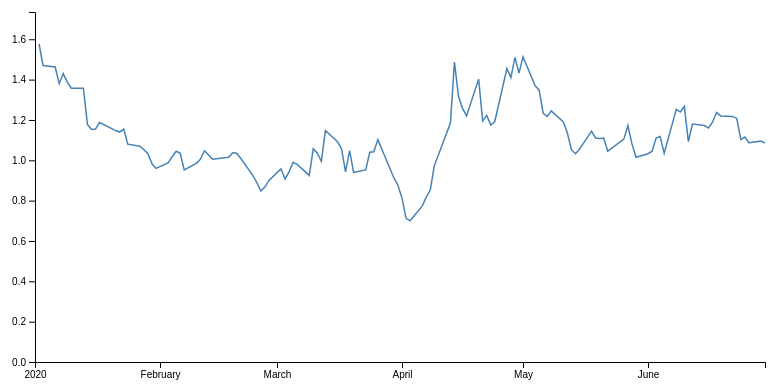
D3 v7 page, settled after 360 driven frames (6 s of simulated time); the page loaded 1 data file(s).


    d3.csv("GME.csv").then(function(csvData) {
        const data = csvData.map(d => ({
            date: new Date(d.Date),
            price: +d.Close
        })).sort((a, b) => a.date - b.date);

        const preSpikeData = data.filter(d => d.date < new Date('2021-01-01'));
        const spikeData = data.filter(d => d.date >= new Date('2021-01-01') && d.date <= new Date('2021-01-31'));
        const postSpikeData = data.filter(d => d.date > new Date('2021-01-31'));

        const lowPrice = d3.min(preSpikeData, d => d.price);
        const lowPriceDate = preSpikeData.find(d => d.price === lowPrice).date;

        const spikePrice = d3.max(spikeData, d => d.price);
        const spikePriceDate = spikeData.find(d => d.price === spikePrice).date;

        const postSpikeLow = d3.min(postSpikeData.slice(0, 30), d => d.price);
        const postSpikeLowDate = postSpikeData.slice(0, 30).find(d => d.price === postSpikeLow).date;

        const recentSpike = d3.max(postSpikeData.slice(-365), d => d.price);
        const recentSpikeDate = postSpikeData.slice(-365).find(d => d.price === recentSpike).date;

        const margin = {top: 20, right: 20, bottom: 30, left: 50};
        const width = 800 - margin.left - margin.right;
        const height = 400 - margin.top - margin.bottom;

        const svg = d3.select("#chart")
            .append("svg")
            .attr("width", width + margin.left + margin.right)
            .attr("height", height + margin.top + margin.bottom)
            .append("g")
            .attr("transform", `translate(${margin.left},${margin.top})`);

        const x = d3.scaleTime().range([0, width]);
        const y = d3.scaleLinear().range([height, 0]);

        const line = d3.line()
            .x(d => x(d.date))
            .y(d => y(d.price));

        const xAxis = svg.append("g")
            .attr("transform", `translate(0,${height})`);

        const yAxis = svg.append("g");

        const path = svg.append("path")
            .attr("fill", "none")
            .attr("stroke", "steelblue")
            .attr("stroke-width", 1.5);

        let currentScene = 0;

        const scenes = [
            {
                title: "GME's Low Price Era",
                dateRange: [new Date(lowPriceDate.getFullYear(), lowPriceDate.getMonth() - 3, 1),
                    new Date(lowPriceDate.getFullYear(), lowPriceDate.getMonth() + 3, 0)],
                caption: `In this period, GameStop's stock price was at its lowest before the 2021 surge. The price hit a low of $${lowPrice.toFixed(2)} on ${lowPriceDate.toDateString()}.`
            },
            {
                title: "The Big Spike",
                dateRange: [new Date('2021-01-01'), new Date('2021-01-31')],
                caption: `GameStop's stock price skyrocketed in January 2021, reaching an unprecedented high of $${spikePrice.toFixed(2)} on ${spikePriceDate.toDateString()}.`
            },
            {
                title: "The Post-Spike Decline",
                dateRange: [new Date('2021-01-15'), new Date('2021-03-15')],
                caption: `After the initial spike, GameStop's stock price fell significantly but remained higher than its pre-spike levels. It dropped to $${postSpikeLow.toFixed(2)} on ${postSpikeLowDate.toDateString()}.`
            },
            {
                title: "Recent Volatility",
                dateRange: [new Date(recentSpikeDate.getFullYear(), recentSpikeDate.getMonth() - 3, 1),
                    new Date(recentSpikeDate.getFullYear(), recentSpikeDate.getMonth() + 3, 0)],
                caption: `GameStop's stock has continued to show volatility, with another significant spike to $${recentSpike.toFixed(2)} on ${recentSpikeDate.toDateString()}.`
            }
        ];

        function updateScene(sceneIndex) {
            const scene = scenes[sceneIndex];

            d3.select("h1").text(scene.title);
            d3.select("#caption").text(scene.caption);

            x.domain(scene.dateRange);
            y.domain([0, d3.max(data.filter(d => d.date >= scene.dateRange[0] && d.date <= scene.dateRange[1]), d => d.price) * 1.1]);

            xAxis.transition().duration(1000).call(d3.axisBottom(x));
            yAxis.transition().duration(1000).call(d3.axisLeft(y));

            path.datum(data.filter(d => d.date >= scene.dateRange[0] && d.date <= scene.dateRange[1]))
                .transition()
                .duration(1000)
                .attr("d", line);
        }

        const tooltip = d3.select(".tooltip");

        svg.append("rect")
            .attr("class", "overlay")
            .attr("width", width)
            .attr("height", height)
            .style("opacity", 0)
            .on("mousemove", mousemove)
            .on("mouseout", mouseout);

        function mousemove(event) {
            const [xPos, yPos] = d3.pointer(event);
            const date = x.invert(xPos);
            const bisect = d3.bisector(d => d.date).left;
            const index = bisect(data, date);
            const d = data[index];

            tooltip.style("display", "block")
                .style("left", (event.pageX + 10) + "px")
                .style("top", (event.pageY - 10) + "px")
                .html(`Date: ${d.date.toDateString()}<br>Price: $${d.price.toFixed(2)}`);
        }

        function mouseout() {
            tooltip.style("display", "none");
        }

        function nextScene() {
            currentScene = (currentScene + 1) % scenes.length;
            updateScene(currentScene);
        }

        function prevScene() {
            currentScene = (currentScene - 1 + scenes.length) % scenes.length;
            updateScene(currentScene);
        }

        d3.select("#nextBtn").on("click", nextScene);
        d3.select("#prevBtn").on("click", prevScene);

        updateScene(currentScene);
    }).catch(function(error) {
        console.error("Error loading or processing data:", error);
    });


### data: GME.csv
Date, Open, High, Low, Close, Adj Close, Volume
2019-07-25, 1.025, 1.08, 0.9925, 0.995, 0.995, 23160000
2019-07-26, 1, 1.02, 0.99, 1.002, 1.002, 12836000
2019-07-29, 1.005, 1.04, 1.005, 1.03, 1.03, 17308400
2019-07-30, 1.025, 1.032, 0.975, 1.008, 1.008, 21085600
2019-07-31, 1.008, 1.045, 1, 1.005, 1.005, 20835600
2019-08-01, 1.005, 1.015, 0.945, 0.96, 0.96, 22386000
2019-08-02, 0.9575, 0.9725, 0.9375, 0.945, 0.945, 14378800
2019-08-05, 0.93, 0.9375, 0.895, 0.9275, 0.9275, 22727200
2019-08-06, 0.9325, 0.955, 0.9075, 0.9525, 0.9525, 20629600
2019-08-07, 0.935, 0.9625, 0.915, 0.9525, 0.9525, 23424400
2019-08-08, 0.96, 0.9775, 0.9425, 0.9725, 0.9725, 9226800
2019-08-09, 0.9575, 0.965, 0.8975, 0.8975, 0.8975, 12317600
2019-08-12, 0.895, 0.905, 0.86, 0.8775, 0.8775, 10710400
2019-08-13, 0.87, 0.94, 0.8675, 0.8675, 0.8675, 18018000
2019-08-14, 0.8475, 0.855, 0.7975, 0.83, 0.83, 24327600
2019-08-15, 0.83, 0.8525, 0.7875, 0.8025, 0.8025, 23553600
2019-08-16, 0.8125, 0.84, 0.8025, 0.83, 0.83, 12522800
2019-08-19, 0.8425, 0.8675, 0.835, 0.845, 0.845, 11550000
2019-08-20, 0.8375, 0.865, 0.82, 0.855, 0.855, 17040000
2019-08-21, 0.875, 0.905, 0.86, 0.885, 0.885, 23643600
2019-08-22, 0.9925, 1.062, 0.93, 0.9675, 0.9675, 116709200
2019-08-23, 0.96, 0.975, 0.89, 0.9125, 0.9125, 34643600
2019-08-26, 0.93, 1.01, 0.9125, 0.955, 0.955, 41277600
2019-08-27, 0.9675, 0.9825, 0.92, 0.925, 0.925, 22804000
2019-08-28, 0.925, 0.9925, 0.9175, 0.97, 0.97, 25756800
2019-08-29, 0.9825, 1.073, 0.9375, 1.058, 1.058, 53454000
2019-08-30, 1.065, 1.09, 0.98, 0.9925, 0.9925, 42538400
2019-09-03, 0.9925, 1.018, 0.915, 0.9525, 0.9525, 36177600
2019-09-04, 0.97, 1, 0.9625, 0.995, 0.995, 16908400
2019-09-05, 1.02, 1.06, 1.018, 1.058, 1.058, 27568000
2019-09-06, 1.06, 1.09, 1.035, 1.077, 1.077, 26806000
2019-09-09, 1.087, 1.23, 1.087, 1.19, 1.19, 58315200
2019-09-10, 1.218, 1.275, 1.127, 1.272, 1.272, 66636800
2019-09-11, 1.048, 1.238, 0.9925, 1.147, 1.147, 136020000
2019-09-12, 1.15, 1.202, 1.107, 1.145, 1.145, 35634800
2019-09-13, 1.155, 1.192, 1.093, 1.103, 1.103, 30648800
2019-09-16, 1.075, 1.117, 1.067, 1.087, 1.087, 27045200
2019-09-17, 1.075, 1.085, 1.032, 1.083, 1.083, 25624000
2019-09-18, 1.083, 1.173, 1.083, 1.15, 1.15, 39184800
2019-09-19, 1.16, 1.167, 1.105, 1.11, 1.11, 31441200
2019-09-20, 1.147, 1.2, 1.125, 1.175, 1.175, 46415200
2019-09-23, 1.17, 1.3, 1.153, 1.255, 1.255, 49896000
2019-09-24, 1.285, 1.375, 1.245, 1.252, 1.252, 52391600
2019-09-25, 1.272, 1.387, 1.27, 1.3, 1.3, 48657200
2019-09-26, 1.298, 1.335, 1.27, 1.32, 1.32, 24323600
2019-09-27, 1.312, 1.363, 1.305, 1.335, 1.335, 22194000
2019-09-30, 1.357, 1.41, 1.35, 1.38, 1.38, 35679200
2019-10-01, 1.41, 1.455, 1.373, 1.395, 1.395, 26369600
2019-10-02, 1.387, 1.387, 1.31, 1.33, 1.33, 32619600
2019-10-03, 1.325, 1.37, 1.308, 1.355, 1.355, 17386800
2019-10-04, 1.357, 1.39, 1.343, 1.387, 1.387, 16852400
2019-10-07, 1.37, 1.395, 1.353, 1.373, 1.373, 16619200
2019-10-08, 1.357, 1.36, 1.29, 1.308, 1.308, 19292400
2019-10-09, 1.312, 1.325, 1.24, 1.248, 1.248, 23238400
2019-10-10, 1.255, 1.288, 1.24, 1.262, 1.262, 20912000
2019-10-11, 1.285, 1.373, 1.285, 1.343, 1.343, 23636800
2019-10-14, 1.33, 1.397, 1.305, 1.395, 1.395, 21095600
2019-10-15, 1.4, 1.478, 1.397, 1.403, 1.403, 25403600
2019-10-16, 1.395, 1.478, 1.395, 1.47, 1.47, 15474800
2019-10-17, 1.472, 1.512, 1.45, 1.508, 1.508, 14426400
... 1,199 more rows